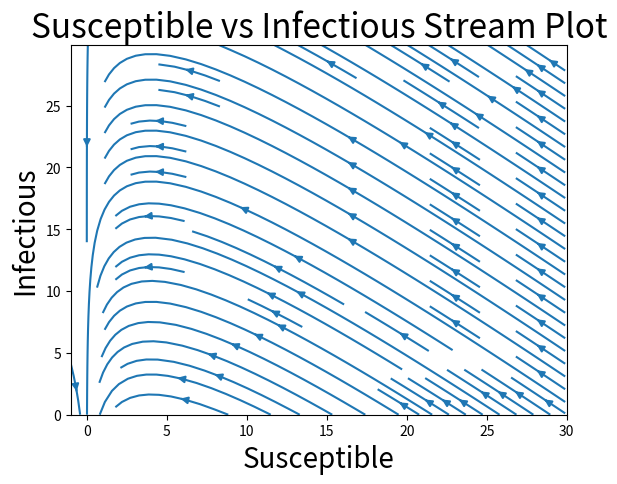

The script that saved this image:
#!/usr/bin/python

from pylab import *
import matplotlib.pyplot as plt

x_min, x_max = -1, 30
y_min, y_max = 0, 30
xvalues, yvalues = meshgrid(arange(x_min, x_max, 0.1), arange(y_min, y_max, 0.1))

a = 0.5
b = 2.0

xdot = - a * xvalues * yvalues
ydot = a * xvalues * yvalues - b * yvalues

streamplot(x=xvalues, y=yvalues, u=xdot, v=ydot)
plt.xlim((x_min, x_max))

plt.xlabel("Susceptible", fontsize=20)
plt.ylabel("Infectious", fontsize=20)
plt.title("Susceptible vs Infectious Stream Plot", fontsize=24)

show()
